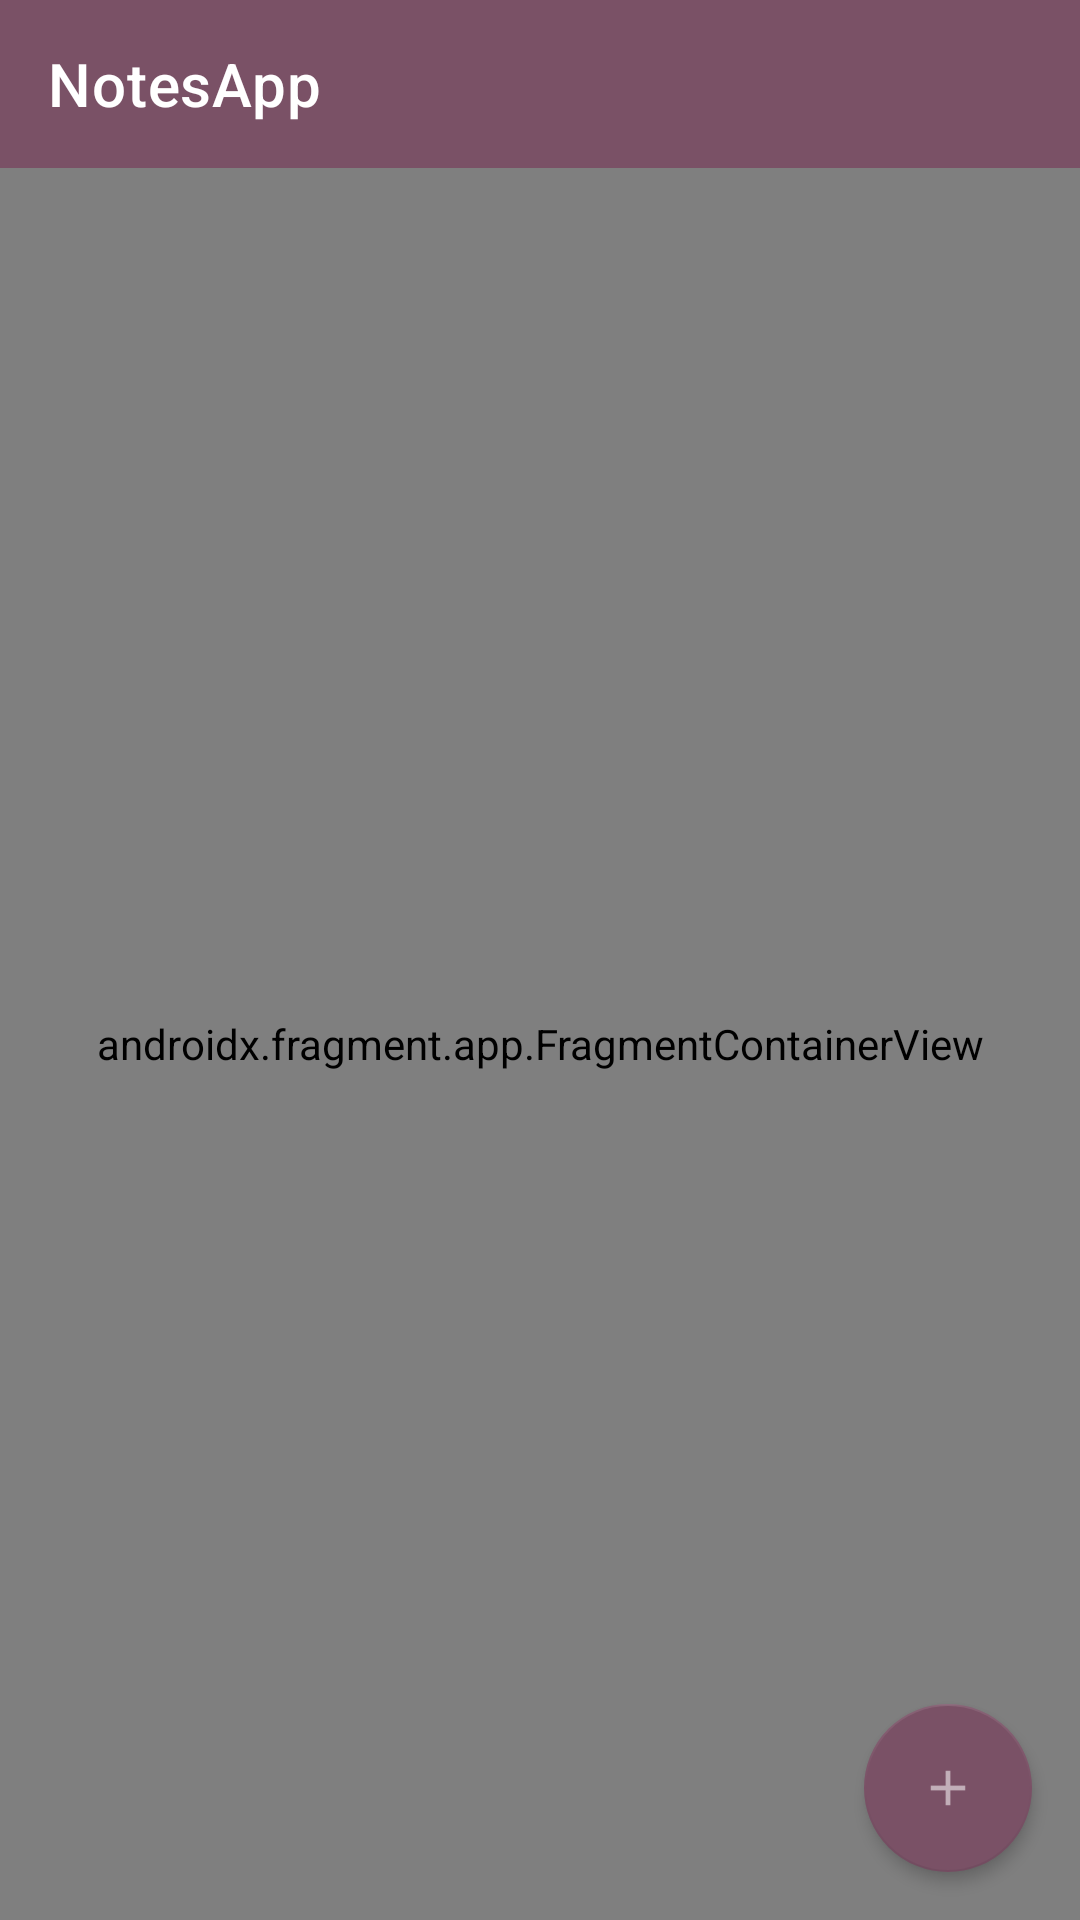

Reconstruct the res/layout file that produces this screen, plus the resources it refers to.
<!-- AndroidManifest.xml: application theme Theme.NotesApp -->
<!-- res/layout/activity_main.xml -->
<?xml version="1.0" encoding="utf-8"?>
<androidx.drawerlayout.widget.DrawerLayout xmlns:android="http://schemas.android.com/apk/res/android"
    xmlns:app="http://schemas.android.com/apk/res-auto"
    xmlns:tools="http://schemas.android.com/tools"
    android:id="@+id/drawer_layout"
    android:layout_width="match_parent"
    android:layout_height="match_parent"
    android:fitsSystemWindows="true"
    tools:openDrawer="start">

    <LinearLayout
        android:layout_width="match_parent"
        android:layout_height="wrap_content"
        android:orientation="vertical">

        <com.google.android.material.appbar.AppBarLayout
            android:layout_width="match_parent"
            android:layout_height="wrap_content"
            android:backgroundTint="@color/primary_color">

            <androidx.appcompat.widget.Toolbar
                android:id="@+id/toolbar"
                android:layout_width="match_parent"
                android:layout_height="?attr/actionBarSize"
                app:title="@string/app_name"
                app:titleTextColor="?attr/colorOnPrimary" />

        </com.google.android.material.appbar.AppBarLayout>

        <include
            android:id="@+id/contents_main"
            layout="@layout/contents_main"
            android:layout_width="match_parent"
            android:layout_height="match_parent" />

    </LinearLayout>

    <com.google.android.material.navigation.NavigationView
        android:id="@+id/nav_view"
        android:layout_width="wrap_content"
        android:layout_height="match_parent"
        android:layout_gravity="start"
        android:fitsSystemWindows="true"
        app:headerLayout="@layout/nav_header_main"
        app:menu="@menu/activity_main_drawer" />

</androidx.drawerlayout.widget.DrawerLayout>
<!-- res/layout/contents_main.xml (included above) -->
<?xml version="1.0" encoding="utf-8"?>
<androidx.coordinatorlayout.widget.CoordinatorLayout xmlns:android="http://schemas.android.com/apk/res/android"
    xmlns:app="http://schemas.android.com/apk/res-auto"
    xmlns:tools="http://schemas.android.com/tools"
    android:layout_width="match_parent"
    android:layout_height="match_parent"
    android:orientation="vertical"
    tools:context=".ui.MainActivity">

    <androidx.fragment.app.FragmentContainerView
        android:id="@+id/fragment_container"
        android:name="com.example.notesapp.ui.list.NotesListFragment"
        android:layout_width="match_parent"
        android:layout_height="match_parent" />

    <com.google.android.material.floatingactionbutton.FloatingActionButton
        android:id="@+id/add_note_button"
        android:layout_width="wrap_content"
        android:layout_height="wrap_content"
        android:layout_gravity="bottom|end"
        android:layout_marginEnd="@dimen/universal_margin"
        android:layout_marginBottom="@dimen/universal_margin"
        android:backgroundTint="@color/primary_color"
        android:contentDescription="@string/create_new_note"
        android:elevation="@dimen/elevation"
        app:backgroundTint="@color/primary_color"
        app:srcCompat="@drawable/ic_action_add"
        app:tint="?attr/colorOnPrimary" />

</androidx.coordinatorlayout.widget.CoordinatorLayout>
<!-- res/layout/nav_header_main.xml (included above) -->
<?xml version="1.0" encoding="utf-8"?>
<LinearLayout xmlns:android="http://schemas.android.com/apk/res/android"
    xmlns:app="http://schemas.android.com/apk/res-auto"
    xmlns:tools="http://schemas.android.com/tools"
    android:layout_width="match_parent"
    android:layout_height="wrap_content"
    android:background="@drawable/side_nav_bar"
    android:gravity="bottom"
    android:orientation="vertical"
    android:padding="@dimen/universal_margin">

    <androidx.appcompat.widget.AppCompatImageView
        android:id="@+id/imageView"
        android:layout_width="72dp"
        android:layout_height="72dp"
        android:layout_marginTop="32dp"
        android:contentDescription="@string/user_avatar"
        app:srcCompat="@drawable/ic_avatar" />

    <com.google.android.material.textfield.TextInputEditText
        android:layout_width="match_parent"
        android:layout_height="wrap_content"
        android:hint="@string/enter_your_username"
        android:textAppearance="@style/TextAppearance.AppCompat.Body1" />

    <com.google.android.material.textview.MaterialTextView
        android:id="@+id/drawer_date_display"
        android:layout_width="wrap_content"
        android:layout_height="wrap_content"
        android:layout_marginStart="2dp"
        android:textStyle="bold"
        tools:text="2220.12.12" />

</LinearLayout>
<!-- resources referenced by this layout -->
<resources>
  <color name="primary_color">#7A5166</color>
  <dimen name="elevation">3dp</dimen>
  <dimen name="universal_margin">16dp</dimen>
  <!-- drawable ic_action_add: png bitmap (drawable-hdpi, 306 bytes) -->
  <!-- drawable side_nav_bar (drawable) -->
  <shape xmlns:android="http://schemas.android.com/apk/res/android"
      android:shape="rectangle">
      <gradient
          android:angle="135"
          android:centerColor="@color/peachy"
          android:endColor="@color/primary_color"
          android:startColor="@color/primary_variant_color"
          android:type="linear" />
  </shape>
  <string name="app_name">NotesApp</string>
  <string name="create_new_note">create_new_note</string>
  <string name="enter_your_username">Enter your username</string>
  <string name="user_avatar">user avatar</string>
  <style name="Theme.NotesApp" parent="Theme.MaterialComponents.DayNight.NoActionBar">
          
          <item name="colorPrimary">@color/primary_color</item>
          <item name="colorPrimaryVariant">@color/primary_variant_color</item>
          <item name="colorOnPrimary">@color/white</item>
          
          <item name="colorSecondary">@color/peachy</item>
          <item name="colorSecondaryVariant">@color/peachy</item>
          <item name="colorOnSecondary">@color/black</item>
          
          <item name="android:statusBarColor" tools:targetApi="l">?attr/colorPrimaryVariant</item>
          
      </style>
  <color name="peachy">#CD8F7C</color>
  <color name="primary_variant_color">#855E73</color>
  <color name="white">#FFFFFFFF</color>
  <color name="black">#FF000000</color>
</resources>
